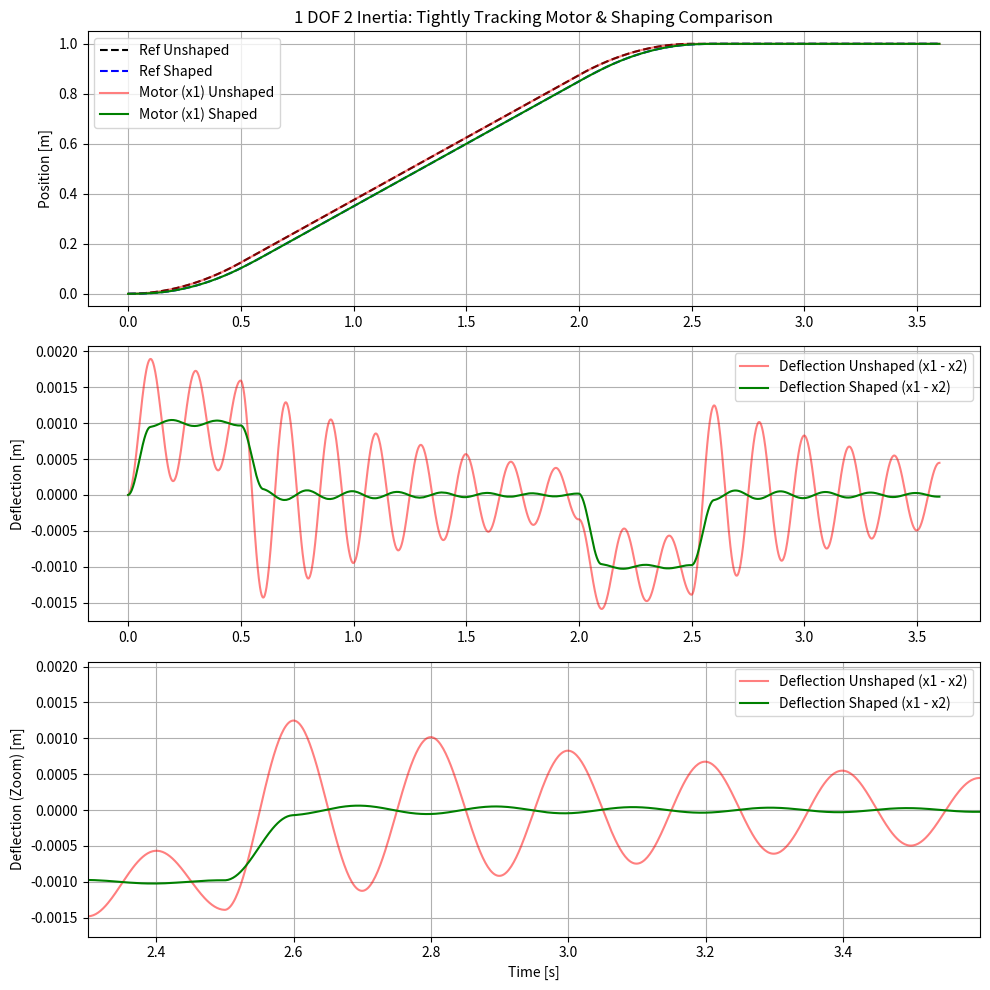

Here is the Python script that generated this plot:
import numpy as np
import matplotlib.pyplot as plt
from scipy.integrate import solve_ivp

# パラメータ設定
m1 = 2.0   # モータ等価質量
m2 = 5.0   # ボールねじ(テーブル)質量
K = 5000.0 # バネ定数
C = 10.0   # 粘性減衰係数

# 固有角振動数の計算
# (高ゲイン制御によりm1が拘束されるため、振動系の固有振動数はm2とKで決まる)
wn = np.sqrt(K / m2)
Td = np.pi / wn
shaper = [(0.5, 0.0), (0.5, Td)]
print(f"[1DOF 2Inertia] wn: {wn:.2f} rad/s, Delay Td: {Td:.4f} s")

# 制御ゲイン (追従誤差を極力無くすために非常に高く設定し、FF項を追加)
Kp = 500000.0
Kd = 5000.0

# 台形速度軌道プロファイル
target_pos = 1.0
max_vel = 0.5
accel = 1.0

ta = max_vel / accel
tc = target_pos / max_vel - ta
td = ta
tend_base = ta + tc + td

def get_trajectory(t):
    if t <= 0:
        return 0.0, 0.0, 0.0
    elif t < ta:
        v_ref = accel * t
        x_ref = 0.5 * accel * t**2
        a_ref = accel
    elif t < ta + tc:
        v_ref = max_vel
        x_ref = 0.5 * accel * ta**2 + max_vel * (t - ta)
        a_ref = 0.0
    elif t < tend_base:
        dt = t - (ta + tc)
        v_ref = max_vel - accel * dt
        x_ref = 0.5 * accel * ta**2 + max_vel * tc + max_vel * dt - 0.5 * accel * dt**2
        a_ref = -accel
    else:
        v_ref = 0.0
        x_ref = target_pos
        a_ref = 0.0
    return x_ref, v_ref, a_ref

def get_shaped_trajectory(t):
    x_sum, v_sum, a_sum = 0.0, 0.0, 0.0
    for A, delay in shaper:
        if t >= delay:
            x, v, a = get_trajectory(t - delay)
            x_sum += A * x
            v_sum += A * v
            a_sum += A * a
    return x_sum, v_sum, a_sum

def equations_unshaped(t, y):
    x1, v1, x2, v2 = y
    x_ref, v_ref, a_ref = get_trajectory(t)
    # フィードフォワード制御 + 高ゲインPD制御
    F = (m1 + m2) * a_ref + Kp * (x_ref - x1) + Kd * (v_ref - v1)
    spring_force = K * (x1 - x2) + C * (v1 - v2)
    a1 = (F - spring_force) / m1
    a2 = spring_force / m2
    return [v1, a1, v2, a2]

def equations_shaped(t, y):
    x1, v1, x2, v2 = y
    x_ref, v_ref, a_ref = get_shaped_trajectory(t)
    F = (m1 + m2) * a_ref + Kp * (x_ref - x1) + Kd * (v_ref - v1)
    spring_force = K * (x1 - x2) + C * (v1 - v2)
    a1 = (F - spring_force) / m1
    a2 = spring_force / m2
    return [v1, a1, v2, a2]

# シミュレーション実行
sim_time = tend_base + Td + 1.0
t_eval = np.linspace(0, sim_time, 2000)
y0 = [0, 0, 0, 0]

sol_unshaped = solve_ivp(equations_unshaped, (0, sim_time), y0, t_eval=t_eval, method='RK45')
sol_shaped = solve_ivp(equations_shaped, (0, sim_time), y0, t_eval=t_eval, method='RK45')

# 軌道計算
xref_unshaped = [get_trajectory(t)[0] for t in sol_unshaped.t]
xref_shaped = [get_shaped_trajectory(t)[0] for t in sol_shaped.t]

# グラフ描画
plt.figure(figsize=(10, 10))
plt.subplot(3, 1, 1)
plt.plot(sol_unshaped.t, xref_unshaped, 'k--', label='Ref Unshaped')
plt.plot(sol_shaped.t, xref_shaped, 'b--', label='Ref Shaped')
plt.plot(sol_unshaped.t, sol_unshaped.y[0], 'r', alpha=0.5, label='Motor (x1) Unshaped')
plt.plot(sol_shaped.t, sol_shaped.y[0], 'g', label='Motor (x1) Shaped')
plt.ylabel('Position [m]')
plt.title('1 DOF 2 Inertia: Tightly Tracking Motor & Shaping Comparison')
plt.grid(True)
plt.legend()

plt.subplot(3, 1, 2)
# 残留振動（質点1と質点2の相対変位を見ることで内部の揺れを確認）
deflection_unshaped = sol_unshaped.y[0] - sol_unshaped.y[2]
deflection_shaped = sol_shaped.y[0] - sol_shaped.y[2]
plt.plot(sol_unshaped.t, deflection_unshaped, 'r', alpha=0.5, label='Deflection Unshaped (x1 - x2)')
plt.plot(sol_shaped.t, deflection_shaped, 'g', label='Deflection Shaped (x1 - x2)')
plt.ylabel('Deflection [m]')
plt.grid(True)
plt.legend()

plt.subplot(3, 1, 3)
# 到達後のZoomアップ
plt.plot(sol_unshaped.t, deflection_unshaped, 'r', alpha=0.5, label='Deflection Unshaped (x1 - x2)')
plt.plot(sol_shaped.t, deflection_shaped, 'g', label='Deflection Shaped (x1 - x2)')
plt.xlim([tend_base - 0.2, sim_time])
plt.xlabel('Time [s]')
plt.ylabel('Deflection (Zoom) [m]')
plt.grid(True)
plt.legend()

plt.tight_layout()
plt.savefig('1dof_2inertia_shaping_result.png')
print("Saved 1dof_2inertia_shaping_result.png")
